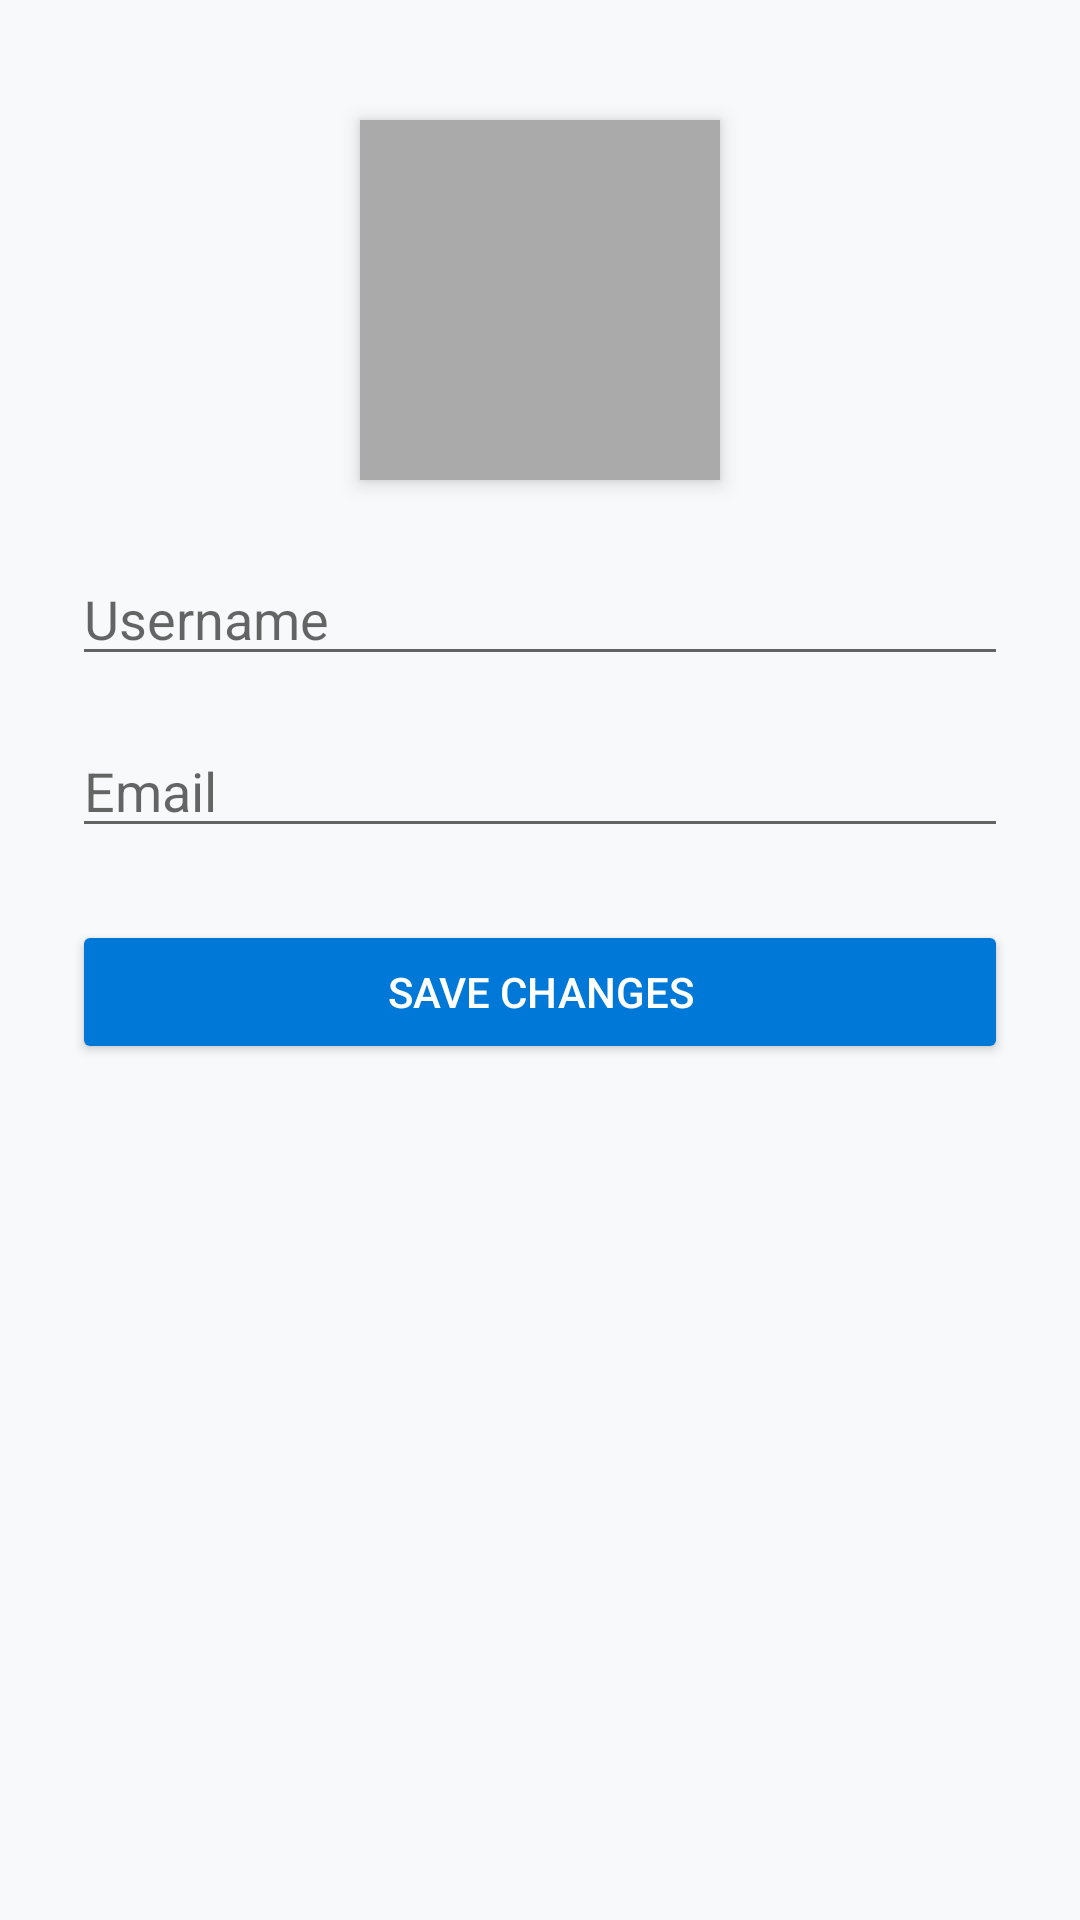

Android layout source for this screen:
<!-- AndroidManifest.xml: application theme Theme.AbelleGroup -->
<!-- res/layout/activity_user_profile.xml -->
<?xml version="1.0" encoding="utf-8"?>
<ScrollView xmlns:android="http://schemas.android.com/apk/res/android"
    android:layout_width="match_parent"
    android:layout_height="match_parent"
    android:padding="24dp"
    android:background="#f8f9fa">

    <LinearLayout
        android:layout_width="match_parent"
        android:layout_height="wrap_content"
        android:orientation="vertical"
        android:gravity="center_horizontal">

        
        <ImageView
            android:id="@+id/profileImageView"
            android:layout_width="120dp"
            android:layout_height="120dp"
            android:src="@drawable/user"
        android:layout_marginTop="16dp"
        android:layout_marginBottom="24dp"
        android:background="@android:color/darker_gray"
        android:scaleType="centerCrop"
        android:contentDescription="Profile Image"
        android:clickable="true"
        android:focusable="true"
        android:padding="8dp"
        android:elevation="4dp"
        android:layout_gravity="center_horizontal"
        android:backgroundTint="@android:color/darker_gray"
        android:shape="oval" />

        
        <EditText
            android:id="@+id/editUsername"
            android:layout_width="match_parent"
            android:layout_height="wrap_content"
            android:hint="Username"
            android:inputType="textPersonName"
            android:layout_marginBottom="16dp" />

        
        <EditText
            android:id="@+id/editEmail"
            android:layout_width="match_parent"
            android:layout_height="wrap_content"
            android:hint="Email"
            android:inputType="textEmailAddress"
            android:layout_marginBottom="24dp" />

        
        <Button
            android:id="@+id/saveBtn"
            android:layout_width="match_parent"
            android:layout_height="wrap_content"
            android:text="Save Changes"
            android:backgroundTint="#0078D7"
            android:textColor="@android:color/white"
            android:padding="12dp" />
    </LinearLayout>
</ScrollView>
<!-- resources referenced by this layout -->
<resources>
  <style name="Theme.AbelleGroup" parent="Theme.MaterialComponents.DayNight.NoActionBar">
          <item name="colorPrimary">@color/purple_500</item>
          <item name="colorPrimaryVariant">@color/purple_700</item>
          <item name="colorSecondary">@color/teal_200</item>
          <item name="colorOnPrimary">@android:color/white</item>
          <item name="android:windowBackground">?android:attr/windowBackground</item>
      </style>
  <color name="purple_500">#FF6200EE</color>
  <color name="purple_700">#FF3700B3</color>
  <color name="teal_200">#FF03DAC5</color>
</resources>
